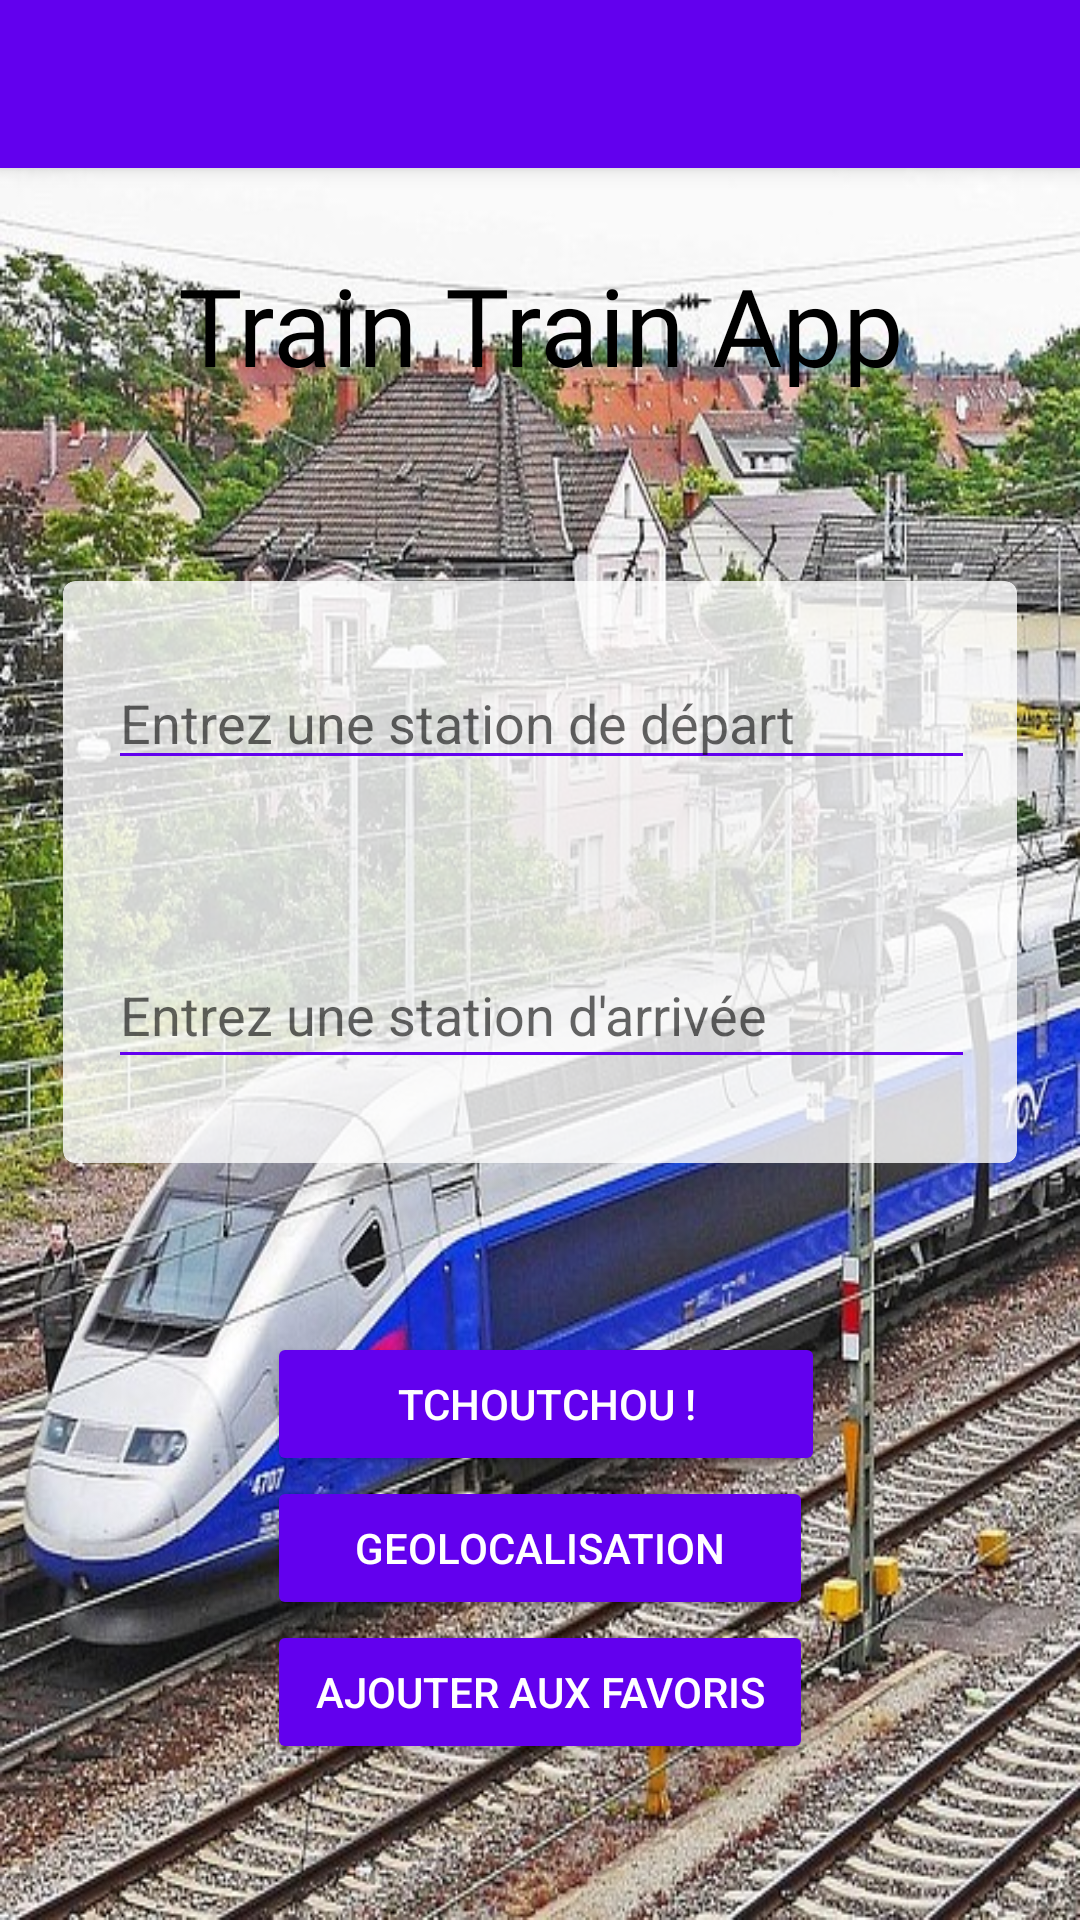

Produce the Android XML layout that renders to this screen, including the resource entries it uses.
<!-- AndroidManifest.xml: application theme AppTheme -->
<!-- res/layout/app_bar_travel.xml -->
<?xml version="1.0" encoding="utf-8"?>

<android.support.design.widget.CoordinatorLayout xmlns:android="http://schemas.android.com/apk/res/android"
    xmlns:app="http://schemas.android.com/apk/res-auto"
    xmlns:tools="http://schemas.android.com/tools"
    android:layout_width="match_parent"
    android:layout_height="match_parent"
    android:background="@drawable/train"
    tools:context="fr.isen.traintrain.traintrainapp.TravelActivity">

    <android.support.design.widget.AppBarLayout
        android:layout_width="match_parent"
        android:layout_height="wrap_content"
        android:theme="@style/AppTheme.AppBarOverlay">

        <android.support.v7.widget.Toolbar
            android:id="@+id/toolbar"
            android:layout_width="match_parent"
            android:layout_height="?attr/actionBarSize"
            android:background="?attr/colorPrimary"
            app:popupTheme="@style/AppTheme.PopupOverlay" />

    </android.support.design.widget.AppBarLayout>

    <include layout="@layout/content_travel" />

</android.support.design.widget.CoordinatorLayout>
<!-- res/layout/content_travel.xml (included above) -->
<?xml version="1.0" encoding="utf-8"?>

<android.support.constraint.ConstraintLayout xmlns:android="http://schemas.android.com/apk/res/android"
    xmlns:app="http://schemas.android.com/apk/res-auto"
    xmlns:card_view="http://schemas.android.com/apk/res-auto"
    xmlns:tools="http://schemas.android.com/tools"
    android:layout_width="match_parent"
    android:layout_height="match_parent"
    android:background="@drawable/trainnonflou"
    app:layout_behavior="@string/appbar_scrolling_view_behavior"
    tools:context="fr.isen.traintrain.traintrainapp.TravelActivity"
    tools:showIn="@layout/app_bar_travel">

    <Button
        android:id="@+id/geoloc"
        android:layout_width="182dp"
        android:layout_height="wrap_content"
        android:backgroundTint="@color/colorPrimary"
        android:shadowColor="@android:color/background_light"
        android:text="Geolocalisation"
        android:textAlignment="center"
        android:textColor="@android:color/background_light"
        android:textColorHighlight="@android:color/background_light"
        android:textColorHint="@android:color/background_light"
        android:textColorLink="@android:color/background_light"
        app:layout_constraintBottom_toTopOf="@+id/button2"
        app:layout_constraintEnd_toEndOf="@+id/button2"
        app:layout_constraintHorizontal_bias="0.0"
        app:layout_constraintStart_toStartOf="@+id/button2" />

    <Button
        android:id="@+id/search"
        android:layout_width="186dp"
        android:layout_height="wrap_content"
        android:backgroundTint="@color/colorPrimary"
        android:text="TchouTchou !"
        android:textAlignment="center"
        android:textColor="@color/cardview_light_background"
        app:layout_constraintBottom_toTopOf="@+id/geoloc"
        app:layout_constraintEnd_toEndOf="@+id/geoloc"
        app:layout_constraintHorizontal_bias="0.0"
        app:layout_constraintStart_toStartOf="@+id/geoloc" />

    <Button
        android:id="@+id/button2"
        android:layout_width="182dp"
        android:layout_height="wrap_content"

        android:layout_marginBottom="52dp"
        android:backgroundTint="@color/colorPrimary"
        android:onClick="favoris"
        android:text="Ajouter aux favoris"
        android:textAlignment="center"
        android:textColor="@color/cardview_light_background"
        app:layout_constraintBottom_toBottomOf="parent"
        app:layout_constraintEnd_toEndOf="parent"
        app:layout_constraintStart_toStartOf="parent" />

    <TextView
        android:id="@+id/title"
        android:layout_width="wrap_content"
        android:layout_height="45dp"
        android:layout_marginEnd="8dp"
        android:layout_marginStart="8dp"
        android:layout_marginTop="28dp"
        android:fontFamily="@font/droid_sans_bold"
        android:text="Train Train App"
        android:textAlignment="center"
        android:textAllCaps="false"
        android:textColor="@android:color/background_dark"
        android:textSize="36sp"
        app:layout_constraintEnd_toEndOf="parent"
        app:layout_constraintStart_toStartOf="parent"
        app:layout_constraintTop_toTopOf="parent" />

    <android.support.v7.widget.CardView
        android:id="@+id/card_view"
        android:layout_width="318dp"
        android:layout_height="194dp"
        android:layout_gravity="center"
        android:layout_marginBottom="16dp"
        android:layout_marginEnd="8dp"
        android:layout_marginStart="8dp"
        android:layout_marginTop="24dp"
        android:background="#CCFFFFFF"
        android:backgroundTint="#CCFFFFFF"
        app:layout_constraintBottom_toTopOf="@+id/search"
        app:layout_constraintEnd_toEndOf="parent"
        app:layout_constraintStart_toStartOf="parent"
        app:layout_constraintTop_toBottomOf="@+id/title"
        card_view:cardCornerRadius="4dp">

        <AutoCompleteTextView
            android:id="@+id/gare_depart"
            android:layout_width="289dp"
            android:layout_height="wrap_content"
            android:layout_marginBottom="72dp"
            android:layout_marginEnd="15dp"
            android:layout_marginRight="15px"
            android:layout_marginStart="15dp"
            android:layout_marginTop="25dp"
            android:hint="Entrez une station de départ"
            android:textColorLink="@color/colorPrimary"
            android:theme="@style/Autocomplete"
            app:layout_constraintBottom_toTopOf="@+id/gare_arrivee"
            app:layout_constraintEnd_toEndOf="parent"
            app:layout_constraintStart_toStartOf="parent"
            app:layout_constraintTop_toTopOf="parent" />

        <AutoCompleteTextView
            android:id="@+id/gare_arrivee"
            android:layout_width="289dp"
            android:layout_height="46dp"
            android:layout_marginBottom="348dp"
            android:layout_marginEnd="15dp"
            android:layout_marginStart="15dp"
            android:layout_marginTop="120dp"
            android:hint="Entrez une station d'arrivée"
            android:textColorLink="@color/colorPrimary"
            android:theme="@style/Autocomplete"
            app:layout_constraintBottom_toBottomOf="parent"
            app:layout_constraintEnd_toEndOf="parent"
            app:layout_constraintStart_toStartOf="parent"
            app:layout_constraintTop_toBottomOf="@+id/gare_depart" />

    </android.support.v7.widget.CardView>

</android.support.constraint.ConstraintLayout>
<!-- resources referenced by this layout -->
<resources>
  <!-- drawable train: jpg bitmap (drawable, 216159 bytes) -->
  <style name="AppTheme.AppBarOverlay" parent="ThemeOverlay.AppCompat.Dark.ActionBar" />
  <style name="AppTheme.PopupOverlay" parent="ThemeOverlay.AppCompat.Light" />
  <style name="Autocomplete">
          <item name="colorControlNormal">@color/colorPrimary</item>
          <item name="colorControlActivated">@color/colorPrimary</item>
      </style>
  <style name="AppTheme" parent="Theme.AppCompat.Light.DarkActionBar">
          
          <item name="colorPrimary">@color/colorPrimary</item>
          <item name="colorPrimaryDark">@color/colorPrimaryDark</item>
          <item name="colorAccent">@color/colorAccent</item>
      </style>
  <!-- not gathered from this repository: default colours our renderer supplied (Android Studio template values) -->
  <color name="colorPrimary">#FF6200EE</color>
  <color name="colorPrimaryDark">#FF3700B3</color>
  <color name="colorAccent">#FF03DAC5</color>
</resources>
